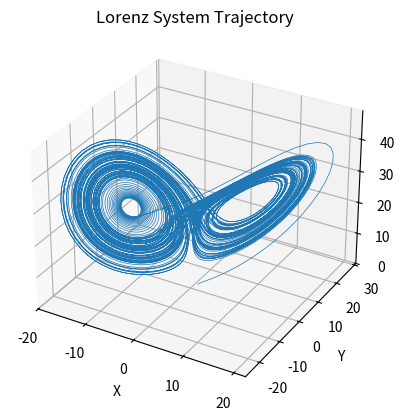

Source code (Python):

import numpy as np
import matplotlib.pyplot as plt
from matplotlib.animation import FuncAnimation #to make animation 

def lorenz(t, xyz, sigma, rho, beta):

  x, y, z = xyz

  dxyz = [sigma * (y - x),
          x * (rho - z) - y,
          x*y - beta*z
         ]

  return np.array(dxyz)



def rk4(t, xyz, dt, sigma, rho, beta):

  f1 = lorenz(t, xyz, sigma, rho, beta)

  f2 = lorenz(t + 0.5*dt, xyz + 0.5*dt*f1, sigma, rho, beta)

  f3 = lorenz(t + 0.5*dt, xyz + 0.5*dt*f2, sigma, rho, beta)

  f4 = lorenz(t + dt, xyz + dt*f3, sigma, rho, beta)

  xyz += (dt*f1 + 2*dt*f2 + 2*dt*f3 + dt*f4) / 6.0

  return xyz


#initial conditions
xyz0 = [1, 1, 1]
sigma, rho, beta = 10, 28, 8/3
t, dt = 0, 0.01
#integration loop
x_list = []
y_list = []
z_list = []
for i in range(10000):
    xyz = rk4(t, xyz0, dt, sigma, rho, beta)
    x_list.append(xyz[0])
    y_list.append(xyz[1])
    z_list.append(xyz[2])
    xyz0 = xyz
    t += dt


#plotting
fig = plt.figure()
ax = fig.add_subplot(111, projection='3d')
ax.plot(x_list, y_list, z_list, lw=.5)
ax.set_title("Lorenz System Trajectory")
ax.set_xlabel("X")
ax.set_ylabel("Y")
ax.set_zlabel("Z")
plt.show()




